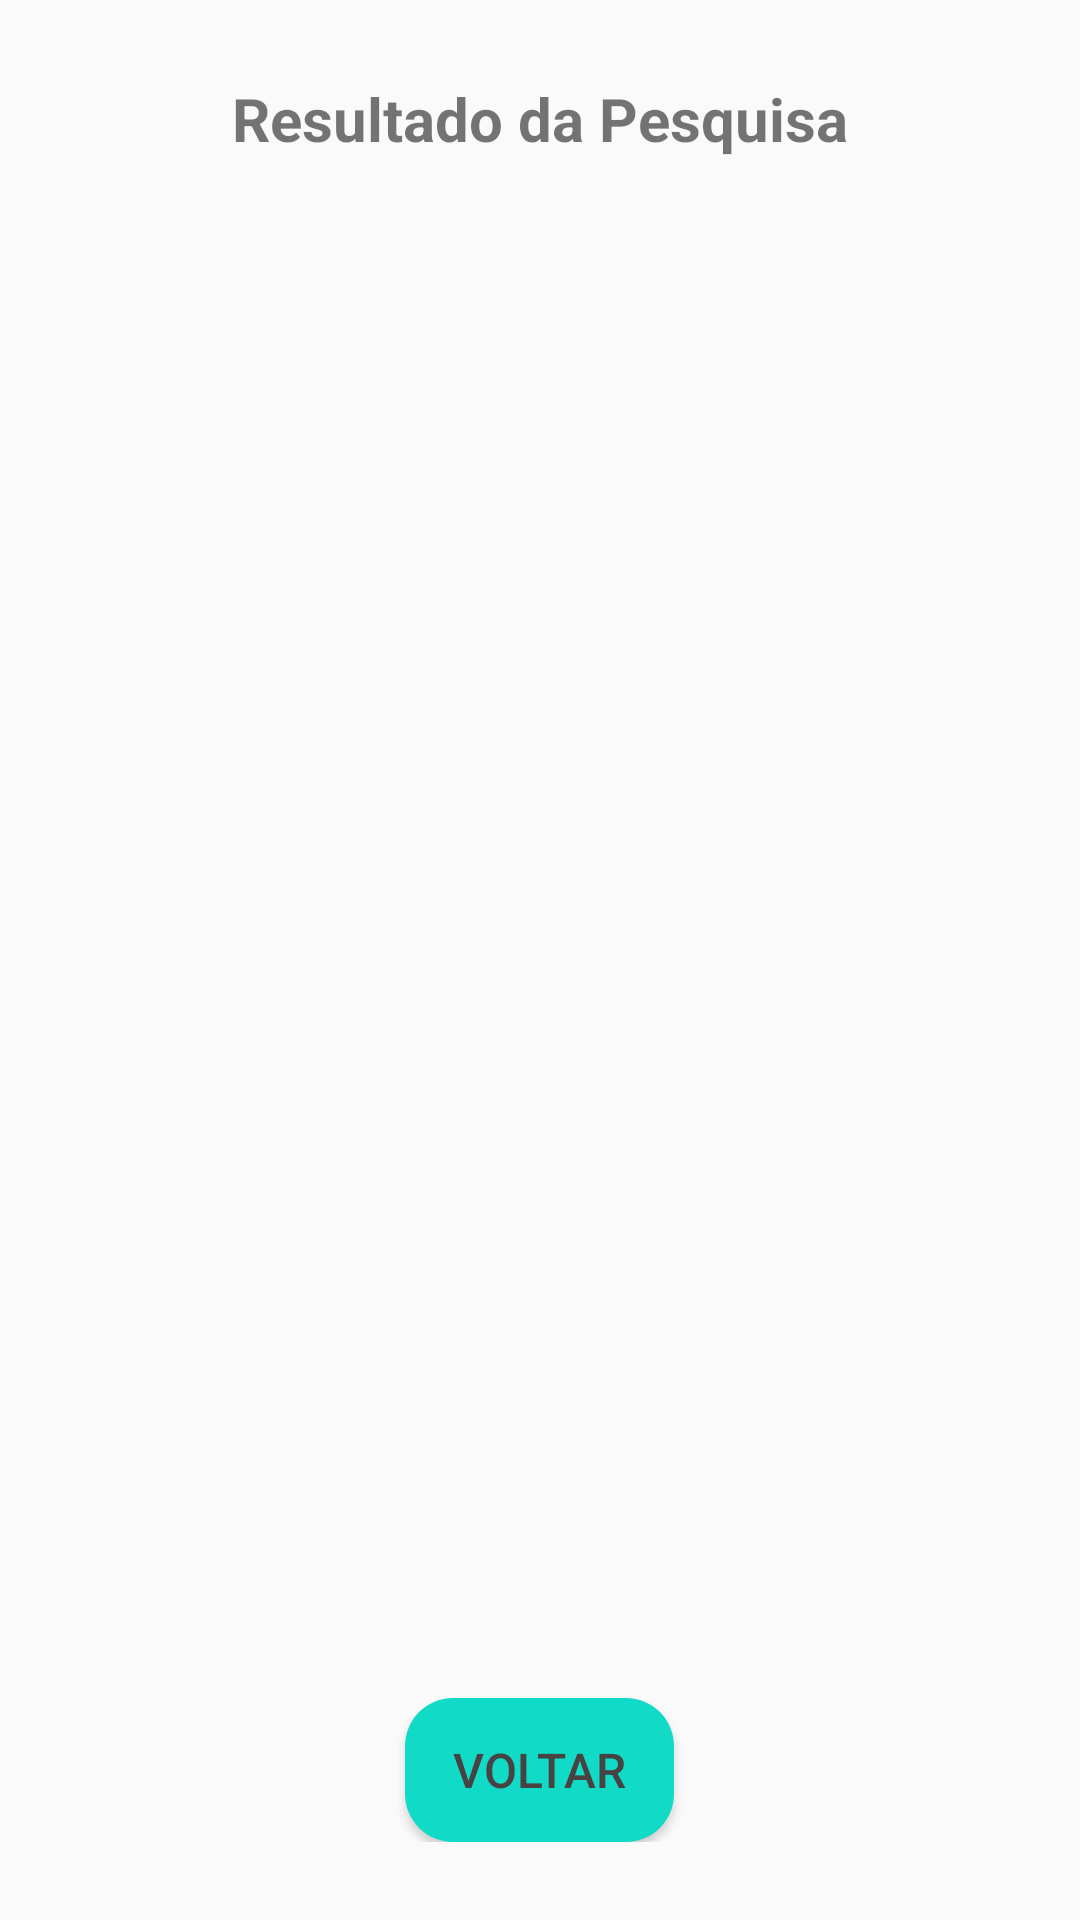

Layout XML and referenced resources for this Android screen:
<!-- AndroidManifest.xml: application theme Theme.App -->
<!-- res/layout/activity_resultado_pesquisa.xml -->
<?xml version="1.0" encoding="utf-8"?>
<LinearLayout xmlns:android="http://schemas.android.com/apk/res/android"
    android:layout_width="match_parent"
    android:layout_height="wrap_content"
    android:orientation="vertical"
    android:padding="10dp"
    android:background="?android:attr/selectableItemBackground">


    
    <LinearLayout xmlns:android="http://schemas.android.com/apk/res/android"
        android:layout_width="match_parent"
        android:layout_height="match_parent"
        android:orientation="vertical"
        android:padding="16dp">

        
        <TextView
            android:id="@+id/tituloResultado"
            android:layout_width="wrap_content"
            android:layout_height="wrap_content"
            android:text="Resultado da Pesquisa"
            android:textSize="20sp"
            android:textStyle="bold"
            android:layout_marginBottom="16dp"
            android:layout_gravity="center_horizontal"/>

        
        <ListView
            android:id="@+id/listViewResultados"
            android:layout_width="match_parent"
            android:layout_height="0dp"
            android:layout_weight="1"/>

        
        <Button
            android:id="@+id/btnVoltar"
            android:layout_width="wrap_content"
            android:layout_height="wrap_content"
            android:text="Voltar"
            android:textColor="#474343"
            android:layout_gravity="center_horizontal"
            android:layout_marginTop="16dp"
            android:onClick="voltarParaTelaAnterior"
            android:background="@drawable/button_background"
            style="@style/ButtonStyle" />

    </LinearLayout>

</LinearLayout>
<!-- resources referenced by this layout -->
<resources>
  <!-- drawable button_background (drawable) -->
  <shape xmlns:android="http://schemas.android.com/apk/res/android">
      <solid android:color="#11DBC7" /> 
      <corners android:radius="16dp" /> 
      <padding android:left="16dp" android:top="16dp" android:right="16dp" android:bottom="16dp" /> 
  </shape>
  <style name="ButtonStyle">
          <item name="android:background">@color/teal_200</item>
          <item name="android:textColor">@color/white</item>
          <item name="android:textSize">16sp</item>
          <item name="android:paddingLeft">16dp</item>
          <item name="android:paddingRight">16dp</item>
          <item name="android:paddingTop">12dp</item>
          <item name="android:paddingBottom">12dp</item>
      </style>
  <style name="Theme.App" parent="Theme.MaterialComponents.Light.NoActionBar">
          <item name="colorPrimary">@color/colorPrimary</item>
          <item name="colorPrimaryDark">@color/colorPrimaryDark</item>
          <item name="colorAccent">@color/colorAccent</item>
      </style>
  <color name="teal_200">#03DAC5</color>
  <color name="white">#FFFFFF</color>
  <color name="colorPrimary">#6200EE</color>
  <color name="colorPrimaryDark">#3700B3</color>
  <color name="colorAccent">#03DAC5</color>
</resources>
